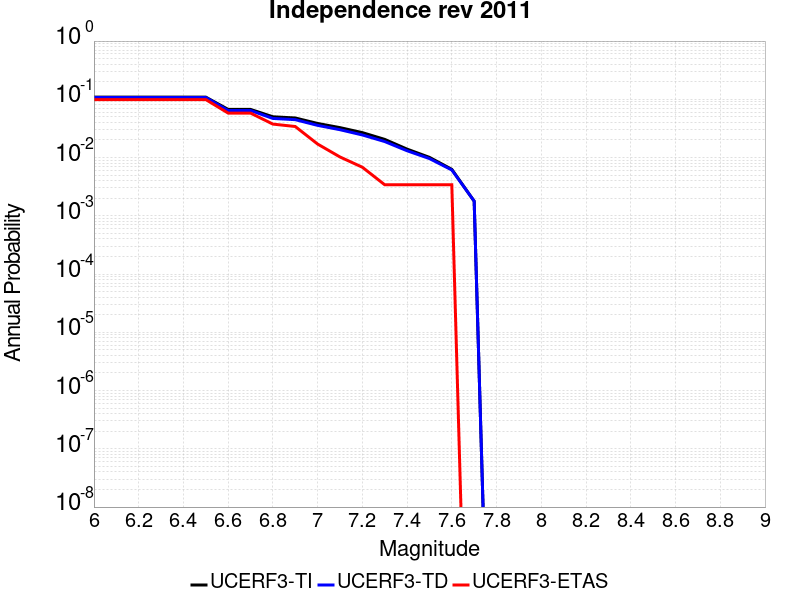

Data behind this chart, as committed beside it:
Magnitude, UCERF3-TI Prob, UCERF3-TD Prob, UCERF3-ETAS Prob
6.0, 0.109, 0.1076, 0.09898
6.1, 0.109, 0.1076, 0.09898
6.2, 0.109, 0.1076, 0.09898
6.3, 0.109, 0.1076, 0.09898
6.4, 0.109, 0.1076, 0.09898
6.5, 0.109, 0.1076, 0.09898
6.6, 0.06714, 0.06428, 0.05802
6.7, 0.06714, 0.06428, 0.05802
6.8, 0.05014, 0.04695, 0.03754
6.9, 0.04784, 0.04472, 0.03413
7.0, 0.03849, 0.03571, 0.01706
7.1, 0.03265, 0.03008, 0.01024
7.2, 0.02681, 0.02443, 0.006826
7.3, 0.02051, 0.01884, 0.003413
7.4, 0.01396, 0.01309, 0.003413
7.5, 0.01009, 0.00961, 0.003413
7.6, 0.006281, 0.006122, 0.003413
7.7, 0.00178, 0.001789, 0.0
